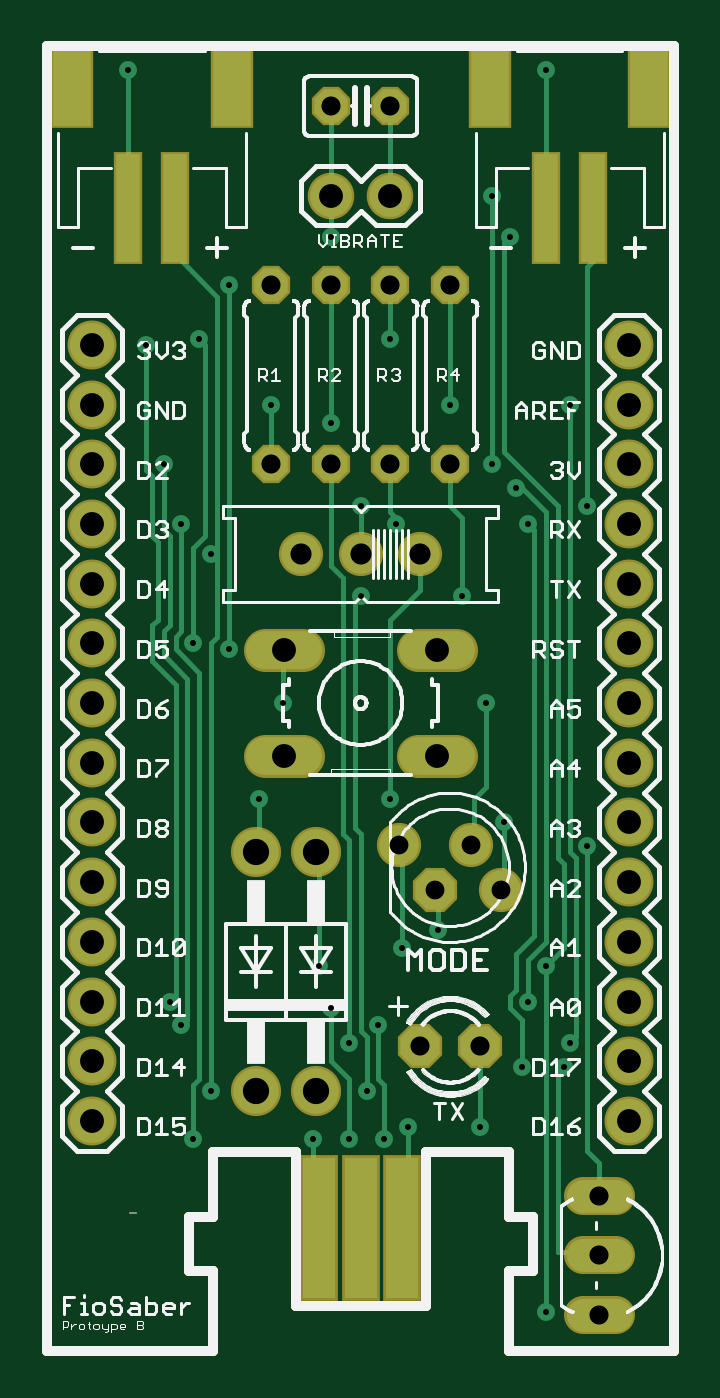
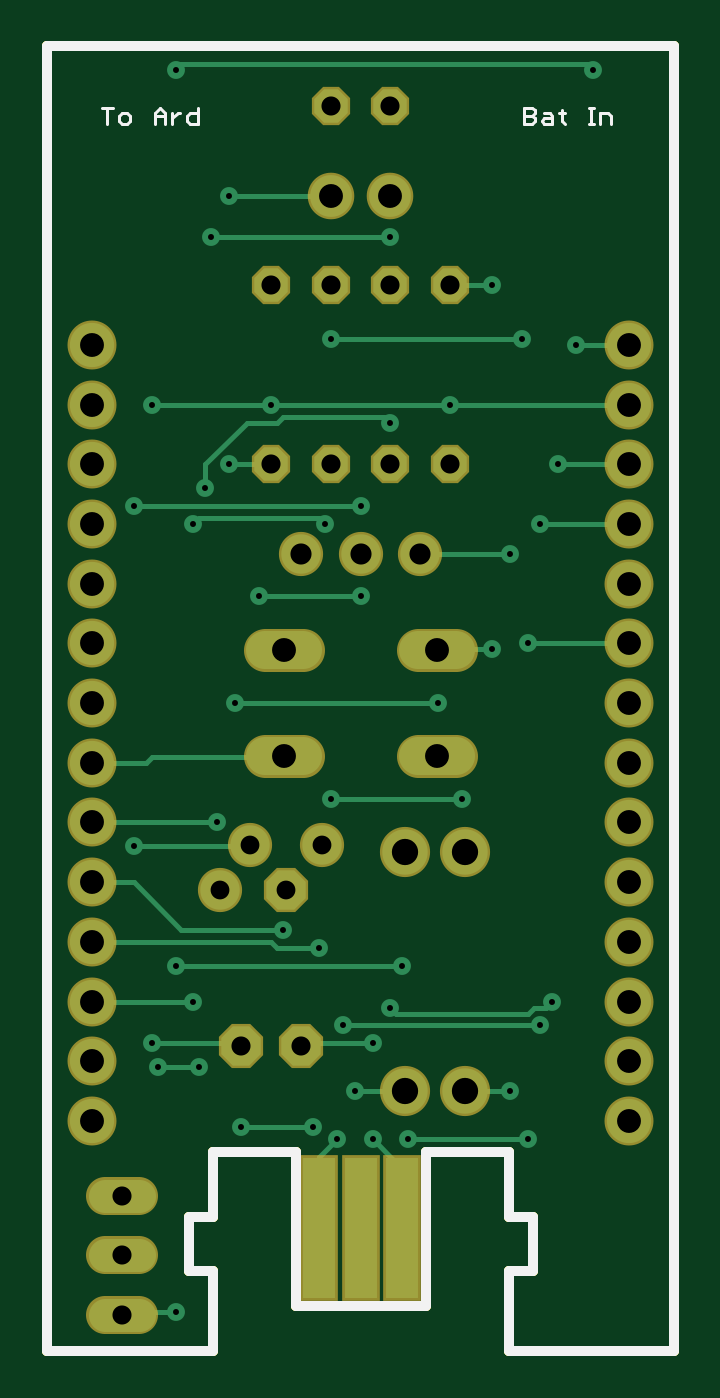
Circuit board: 9 layer files. Board 26.7 x 55.5 mm.
- outline: FioSaber Prototype B.boardoutline.ger (516 bytes)
- bottom_copper: FioSaber Prototype B.bottomlayer.ger (4870 bytes)
- bottom_silk: FioSaber Prototype B.bottomsilkscreen.ger (1887 bytes)
- bottom_mask: FioSaber Prototype B.bottomsoldermask.ger (1634 bytes)
- drill: FioSaber Prototype B.drills.xln (1409 bytes)
- paste: FioSaber Prototype B.tcream.ger (305 bytes)
- top_copper: FioSaber Prototype B.toplayer.ger (6581 bytes)
- top_silk: FioSaber Prototype B.topsilkscreen.ger (102027 bytes)
- top_mask: FioSaber Prototype B.topsoldermask.ger (1844 bytes)

=== outline: FioSaber Prototype B.boardoutline.ger ===
G75*
%MOIN*%
%OFA0B0*%
%FSLAX24Y24*%
%IPPOS*%
%LPD*%
%AMOC8*
5,1,8,0,0,1.08239X$1,22.5*
%
%ADD10C,0.0160*%
D10*
X000180Y000650D02*
X000180Y022500D01*
X010680Y022500D01*
X010680Y000650D01*
X007910Y000650D01*
X007910Y001990D01*
X008310Y001990D01*
X008310Y002900D01*
X007910Y002900D01*
X007910Y003980D01*
X006520Y003980D01*
X006520Y001400D01*
X004340Y001400D01*
X004340Y003980D01*
X002950Y003980D01*
X002950Y002900D01*
X002550Y002900D01*
X002550Y001990D01*
X002950Y001990D01*
X002950Y000650D01*
X000180Y000650D01*
M02*

=== bottom_copper: FioSaber Prototype B.bottomlayer.ger ===
G75*
%MOIN*%
%OFA0B0*%
%FSLAX24Y24*%
%IPPOS*%
%LPD*%
%AMOC8*
5,1,8,0,0,1.08239X$1,22.5*
%
%ADD10C,0.0740*%
%ADD11OC8,0.0560*%
%ADD12R,0.0551X0.2362*%
%ADD13C,0.0560*%
%ADD14C,0.0700*%
%ADD15C,0.0760*%
%ADD16C,0.0660*%
%ADD17OC8,0.0660*%
%ADD18C,0.0640*%
%ADD19C,0.0080*%
%ADD20C,0.0300*%
D10*
X000930Y004500D03*
X000930Y005500D03*
X000930Y006500D03*
X000930Y007500D03*
X000930Y008500D03*
X000930Y009500D03*
X000930Y010500D03*
X000930Y011500D03*
X000930Y012500D03*
X000930Y013500D03*
X000930Y014500D03*
X000930Y015500D03*
X000930Y016500D03*
X000930Y017500D03*
X009930Y017500D03*
X009930Y016500D03*
X009930Y015500D03*
X009930Y014500D03*
X009930Y013500D03*
X009930Y012500D03*
X009930Y011500D03*
X009930Y010500D03*
X009930Y009500D03*
X009930Y008500D03*
X009930Y007500D03*
X009930Y006500D03*
X009930Y005500D03*
X009930Y004500D03*
D11*
X006930Y015500D03*
X005930Y015500D03*
X004930Y015500D03*
X003930Y015500D03*
X003930Y018500D03*
X004930Y018500D03*
X005930Y018500D03*
X006930Y018500D03*
X005930Y021500D03*
X004930Y021500D03*
D12*
X004741Y002705D03*
X005430Y002705D03*
X006119Y002705D03*
D13*
X009150Y002250D02*
X009710Y002250D01*
X009710Y001250D02*
X009150Y001250D01*
X009150Y003250D02*
X009710Y003250D01*
D14*
X005930Y020000D03*
X004930Y020000D03*
D15*
X004680Y009000D03*
X003680Y009000D03*
X003680Y005000D03*
X004680Y005000D03*
D16*
X006080Y009131D03*
X007280Y009131D03*
X007780Y008369D03*
X006430Y014000D03*
X005430Y014000D03*
X004430Y014000D03*
D17*
X006680Y008369D03*
X006430Y005750D03*
X007430Y005750D03*
D18*
X007030Y010610D02*
X006390Y010610D01*
X006390Y012390D02*
X007030Y012390D01*
X004470Y012390D02*
X003830Y012390D01*
X003830Y010610D02*
X004470Y010610D01*
D19*
X004130Y011500D02*
X007530Y011500D01*
X006730Y010600D02*
X006710Y010610D01*
X006730Y010600D02*
X008930Y010600D01*
X009030Y010500D01*
X009930Y010500D01*
X009930Y009500D02*
X007830Y009500D01*
X007330Y009100D02*
X007280Y009131D01*
X007330Y009100D02*
X009230Y009100D01*
X009230Y008500D02*
X009930Y008500D01*
X009930Y007500D02*
X006930Y007500D01*
X006830Y007400D01*
X006130Y007400D01*
X006730Y007700D02*
X008430Y007700D01*
X009230Y008500D01*
X008530Y007100D02*
X004730Y007100D01*
X004930Y006400D02*
X004830Y006300D01*
X002630Y006300D01*
X002530Y006400D01*
X002330Y006400D01*
X002230Y006500D01*
X002430Y006100D02*
X005730Y006100D01*
X005530Y005000D02*
X004680Y005000D01*
X004630Y004200D02*
X002630Y004200D01*
X002930Y005000D02*
X003680Y005000D01*
X004730Y003700D02*
X004730Y002800D01*
X004741Y002705D01*
X004730Y003700D02*
X005230Y004200D01*
X005830Y004200D02*
X006130Y003900D01*
X006130Y002800D01*
X006119Y002705D01*
X006230Y004400D02*
X007430Y004400D01*
X008130Y005400D02*
X008830Y005400D01*
X008930Y005800D02*
X007430Y005800D01*
X007430Y005750D01*
X008230Y006500D02*
X009930Y006500D01*
X009430Y001300D02*
X008530Y001300D01*
X009430Y001300D02*
X009430Y001250D01*
X006430Y005750D02*
X006430Y005800D01*
X005230Y005800D01*
X005930Y009900D02*
X003730Y009900D01*
X004150Y012390D02*
X004130Y012400D01*
X003230Y012400D01*
X002630Y012500D02*
X000930Y012500D01*
X000930Y014500D02*
X002430Y014500D01*
X002930Y014000D02*
X004430Y014000D01*
X005430Y013300D02*
X007130Y013300D01*
X008030Y015100D02*
X008030Y015500D01*
X007330Y016200D01*
X006830Y016200D01*
X006730Y016300D01*
X005030Y016300D01*
X004930Y016200D01*
X005430Y014800D02*
X009230Y014800D01*
X008230Y014500D02*
X008130Y014600D01*
X006130Y014600D01*
X006030Y014500D01*
X006930Y015500D02*
X007630Y015500D01*
X006930Y016500D02*
X008930Y016500D01*
X007930Y019300D02*
X004930Y019300D01*
X005930Y020000D02*
X007630Y020000D01*
X008530Y022100D02*
X008430Y022200D01*
X001630Y022200D01*
X001530Y022100D01*
X003230Y018500D02*
X003930Y018500D01*
X003930Y016500D02*
X006930Y016500D01*
X005930Y017600D02*
X002730Y017600D01*
X001830Y017500D02*
X000930Y017500D01*
X000930Y016500D02*
X003930Y016500D01*
X002130Y015500D02*
X000930Y015500D01*
D20*
X001830Y017500D03*
X002730Y017600D03*
X003230Y018500D03*
X003930Y016500D03*
X004930Y016200D03*
X005430Y014800D03*
X006030Y014500D03*
X005430Y013300D03*
X004130Y011500D03*
X003730Y009900D03*
X003230Y012400D03*
X002630Y012500D03*
X002930Y014000D03*
X002430Y014500D03*
X002130Y015500D03*
X004930Y019300D03*
X005930Y017600D03*
X006930Y016500D03*
X007630Y015500D03*
X008030Y015100D03*
X008230Y014500D03*
X009230Y014800D03*
X008930Y016500D03*
X007930Y019300D03*
X007630Y020000D03*
X008530Y022100D03*
X007130Y013300D03*
X007530Y011500D03*
X007830Y009500D03*
X006730Y007700D03*
X006130Y007400D03*
X005730Y006100D03*
X005530Y005000D03*
X005230Y005800D03*
X004930Y006400D03*
X004730Y007100D03*
X005930Y009900D03*
X008130Y005400D03*
X008230Y006500D03*
X008530Y007100D03*
X008930Y005800D03*
X008830Y005400D03*
X007430Y004400D03*
X006230Y004400D03*
X005830Y004200D03*
X005230Y004200D03*
X004630Y004200D03*
X002930Y005000D03*
X002630Y004200D03*
X002430Y006100D03*
X002230Y006500D03*
X008530Y001300D03*
X009230Y009100D03*
X001530Y022100D03*
M02*

=== bottom_silk: FioSaber Prototype B.bottomsilkscreen.ger ===
G75*
%MOIN*%
%OFA0B0*%
%FSLAX24Y24*%
%IPPOS*%
%LPD*%
%AMOC8*
5,1,8,0,0,1.08239X$1,22.5*
%
%ADD10C,0.0160*%
%ADD11C,0.0050*%
D10*
X000180Y000650D02*
X000180Y022500D01*
X010680Y022500D01*
X010680Y000650D01*
X007910Y000650D01*
X007910Y001990D01*
X008310Y001990D01*
X008310Y002900D01*
X007910Y002900D01*
X007910Y003980D01*
X006520Y003980D01*
X006520Y001400D01*
X004340Y001400D01*
X004340Y003980D01*
X002950Y003980D01*
X002950Y002900D01*
X002550Y002900D01*
X002550Y001990D01*
X002950Y001990D01*
X002950Y000650D01*
X000180Y000650D01*
D11*
X001234Y021205D02*
X001234Y021340D01*
X001279Y021385D01*
X001414Y021385D01*
X001414Y021205D01*
X001520Y021205D02*
X001610Y021205D01*
X001565Y021205D02*
X001565Y021475D01*
X001610Y021475D02*
X001520Y021475D01*
X002011Y021385D02*
X002101Y021385D01*
X002056Y021430D02*
X002056Y021250D01*
X002011Y021205D01*
X002216Y021205D02*
X002351Y021205D01*
X002396Y021250D01*
X002351Y021295D01*
X002216Y021295D01*
X002216Y021340D02*
X002216Y021205D01*
X002216Y021340D02*
X002261Y021385D01*
X002351Y021385D01*
X002511Y021385D02*
X002511Y021430D01*
X002556Y021475D01*
X002691Y021475D01*
X002691Y021205D01*
X002556Y021205D01*
X002511Y021250D01*
X002511Y021295D01*
X002556Y021340D01*
X002691Y021340D01*
X002556Y021340D02*
X002511Y021385D01*
X008160Y021385D02*
X008295Y021385D01*
X008340Y021340D01*
X008340Y021250D01*
X008295Y021205D01*
X008160Y021205D01*
X008160Y021475D01*
X008451Y021385D02*
X008496Y021385D01*
X008586Y021295D01*
X008586Y021205D02*
X008586Y021385D01*
X008700Y021385D02*
X008790Y021475D01*
X008880Y021385D01*
X008880Y021205D01*
X008880Y021340D02*
X008700Y021340D01*
X008700Y021385D02*
X008700Y021205D01*
X009290Y021250D02*
X009290Y021340D01*
X009335Y021385D01*
X009425Y021385D01*
X009470Y021340D01*
X009470Y021250D01*
X009425Y021205D01*
X009335Y021205D01*
X009290Y021250D01*
X009584Y021475D02*
X009764Y021475D01*
X009674Y021475D02*
X009674Y021205D01*
M02*

=== bottom_mask: FioSaber Prototype B.bottomsoldermask.ger ===
G75*
%MOIN*%
%OFA0B0*%
%FSLAX24Y24*%
%IPPOS*%
%LPD*%
%AMOC8*
5,1,8,0,0,1.08239X$1,22.5*
%
%ADD10C,0.0820*%
%ADD11OC8,0.0640*%
%ADD12R,0.0631X0.2442*%
%ADD13C,0.0640*%
%ADD14C,0.0780*%
%ADD15C,0.0840*%
%ADD16C,0.0740*%
%ADD17OC8,0.0740*%
%ADD18C,0.0720*%
D10*
X000930Y004500D03*
X000930Y005500D03*
X000930Y006500D03*
X000930Y007500D03*
X000930Y008500D03*
X000930Y009500D03*
X000930Y010500D03*
X000930Y011500D03*
X000930Y012500D03*
X000930Y013500D03*
X000930Y014500D03*
X000930Y015500D03*
X000930Y016500D03*
X000930Y017500D03*
X009930Y017500D03*
X009930Y016500D03*
X009930Y015500D03*
X009930Y014500D03*
X009930Y013500D03*
X009930Y012500D03*
X009930Y011500D03*
X009930Y010500D03*
X009930Y009500D03*
X009930Y008500D03*
X009930Y007500D03*
X009930Y006500D03*
X009930Y005500D03*
X009930Y004500D03*
D11*
X006930Y015500D03*
X005930Y015500D03*
X004930Y015500D03*
X003930Y015500D03*
X003930Y018500D03*
X004930Y018500D03*
X005930Y018500D03*
X006930Y018500D03*
X005930Y021500D03*
X004930Y021500D03*
D12*
X004741Y002705D03*
X005430Y002705D03*
X006119Y002705D03*
D13*
X009150Y002250D02*
X009710Y002250D01*
X009710Y001250D02*
X009150Y001250D01*
X009150Y003250D02*
X009710Y003250D01*
D14*
X005930Y020000D03*
X004930Y020000D03*
D15*
X004680Y009000D03*
X003680Y009000D03*
X003680Y005000D03*
X004680Y005000D03*
D16*
X006080Y009131D03*
X007280Y009131D03*
X007780Y008369D03*
X006430Y014000D03*
X005430Y014000D03*
X004430Y014000D03*
D17*
X006680Y008369D03*
X006430Y005750D03*
X007430Y005750D03*
D18*
X007030Y010610D02*
X006390Y010610D01*
X006390Y012390D02*
X007030Y012390D01*
X004470Y012390D02*
X003830Y012390D01*
X003830Y010610D02*
X004470Y010610D01*
M02*

=== drill: FioSaber Prototype B.drills.xln ===
%
M48
M72
T01C0.0100
T02C0.0315
T03C0.0320
T04C0.0354
T05C0.0400
T06C0.0440
%
T01
X2630Y4200
X2930Y5000
X2430Y6100
X2230Y6500
X3730Y9900
X4130Y11500
X3230Y12400
X2630Y12500
X2930Y14000
X2430Y14500
X2130Y15500
X1830Y17500
X2730Y17600
X3230Y18500
X3930Y16500
X4930Y16200
X5430Y14800
X6030Y14500
X5430Y13300
X5930Y9900
X6730Y7700
X6130Y7400
X5730Y6100
X5530Y5000
X5230Y5800
X4930Y6400
X4730Y7100
X4630Y4200
X5230Y4200
X5830Y4200
X6230Y4400
X7430Y4400
X8130Y5400
X8230Y6500
X8530Y7100
X8930Y5800
X8830Y5400
X9230Y9100
X7830Y9500
X7530Y11500
X7130Y13300
X8030Y15100
X8230Y14500
X7630Y15500
X6930Y16500
X5930Y17600
X4930Y19300
X7630Y20000
X7930Y19300
X8530Y22100
X8930Y16500
X9230Y14800
X8530Y1300
X1530Y22100
T02
X6080Y9131
X6680Y8369
X7280Y9131
X7780Y8369
T03
X7430Y5750
X6430Y5750
X9430Y3250
X9430Y2250
X9430Y1250
X6930Y15500
X5930Y15500
X4930Y15500
X3930Y15500
X3930Y18500
X4930Y18500
X5930Y18500
X6930Y18500
X5930Y21500
X4930Y21500
T04
X4430Y14000
X5430Y14000
X6430Y14000
T05
X930Y4500
X930Y5500
X930Y6500
X930Y7500
X930Y8500
X930Y9500
X930Y10500
X930Y11500
X930Y12500
X930Y13500
X930Y14500
X930Y15500
X930Y16500
X930Y17500
X4150Y12390
X4150Y10610
X6710Y10610
X6710Y12390
X9930Y12500
X9930Y13500
X9930Y14500
X9930Y15500
X9930Y16500
X9930Y17500
X9930Y11500
X9930Y10500
X9930Y9500
X9930Y8500
X9930Y7500
X9930Y6500
X9930Y5500
X9930Y4500
X5930Y20000
X4930Y20000
T06
X4680Y9000
X3680Y9000
X3680Y5000
X4680Y5000
M30

=== paste: FioSaber Prototype B.tcream.ger ===
G75*
%MOIN*%
%OFA0B0*%
%FSLAX24Y24*%
%IPPOS*%
%LPD*%
%AMOC8*
5,1,8,0,0,1.08239X$1,22.5*
%
%ADD10R,0.0394X0.1811*%
%ADD11R,0.0630X0.1339*%
D10*
X001536Y019793D03*
X002324Y019793D03*
X008536Y019793D03*
X009324Y019793D03*
D11*
X010269Y021841D03*
X007591Y021841D03*
X003269Y021841D03*
X000591Y021841D03*
M02*

=== top_copper: FioSaber Prototype B.toplayer.ger ===
G75*
%MOIN*%
%OFA0B0*%
%FSLAX24Y24*%
%IPPOS*%
%LPD*%
%AMOC8*
5,1,8,0,0,1.08239X$1,22.5*
%
%ADD10C,0.0740*%
%ADD11OC8,0.0560*%
%ADD12R,0.0551X0.2362*%
%ADD13C,0.0560*%
%ADD14C,0.0700*%
%ADD15C,0.0760*%
%ADD16C,0.0660*%
%ADD17R,0.0394X0.1811*%
%ADD18R,0.0630X0.1339*%
%ADD19OC8,0.0660*%
%ADD20C,0.0640*%
%ADD21C,0.0080*%
%ADD22C,0.0300*%
D10*
X000930Y004500D03*
X000930Y005500D03*
X000930Y006500D03*
X000930Y007500D03*
X000930Y008500D03*
X000930Y009500D03*
X000930Y010500D03*
X000930Y011500D03*
X000930Y012500D03*
X000930Y013500D03*
X000930Y014500D03*
X000930Y015500D03*
X000930Y016500D03*
X000930Y017500D03*
X009930Y017500D03*
X009930Y016500D03*
X009930Y015500D03*
X009930Y014500D03*
X009930Y013500D03*
X009930Y012500D03*
X009930Y011500D03*
X009930Y010500D03*
X009930Y009500D03*
X009930Y008500D03*
X009930Y007500D03*
X009930Y006500D03*
X009930Y005500D03*
X009930Y004500D03*
D11*
X006930Y015500D03*
X005930Y015500D03*
X004930Y015500D03*
X003930Y015500D03*
X003930Y018500D03*
X004930Y018500D03*
X005930Y018500D03*
X006930Y018500D03*
X005930Y021500D03*
X004930Y021500D03*
D12*
X004741Y002705D03*
X005430Y002705D03*
X006119Y002705D03*
D13*
X009150Y002250D02*
X009710Y002250D01*
X009710Y001250D02*
X009150Y001250D01*
X009150Y003250D02*
X009710Y003250D01*
D14*
X005930Y020000D03*
X004930Y020000D03*
D15*
X004680Y009000D03*
X003680Y009000D03*
X003680Y005000D03*
X004680Y005000D03*
D16*
X006080Y009131D03*
X007280Y009131D03*
X007780Y008369D03*
X006430Y014000D03*
X005430Y014000D03*
X004430Y014000D03*
D17*
X002324Y019793D03*
X001536Y019793D03*
X008536Y019793D03*
X009324Y019793D03*
D18*
X010269Y021841D03*
X007591Y021841D03*
X003269Y021841D03*
X000591Y021841D03*
D19*
X006680Y008369D03*
X006430Y005750D03*
X007430Y005750D03*
D20*
X007030Y010610D02*
X006390Y010610D01*
X006390Y012390D02*
X007030Y012390D01*
X004470Y012390D02*
X003830Y012390D01*
X003830Y010610D02*
X004470Y010610D01*
D21*
X004130Y011500D02*
X004130Y012300D01*
X004150Y012390D01*
X005130Y013600D02*
X004930Y013800D01*
X004930Y015500D01*
X004930Y016200D02*
X004930Y018500D01*
X004930Y019300D02*
X004930Y020000D01*
X004930Y021500D01*
X005930Y021500D02*
X005930Y020000D01*
X005930Y018500D02*
X005930Y017600D01*
X006930Y018500D02*
X006930Y016500D01*
X006930Y015500D02*
X006930Y014800D01*
X007130Y014600D01*
X007130Y013300D01*
X006430Y013400D02*
X005930Y012900D01*
X005930Y009900D01*
X005330Y009400D02*
X005430Y009300D01*
X005430Y006000D01*
X005530Y005900D01*
X005530Y005000D01*
X005730Y005200D02*
X005830Y005100D01*
X005830Y004200D01*
X006230Y004400D02*
X006230Y003000D01*
X006130Y002900D01*
X006130Y002800D01*
X006119Y002705D01*
X005230Y004200D02*
X005230Y005200D01*
X004930Y005500D01*
X004930Y006400D01*
X005230Y005800D02*
X005230Y009200D01*
X005130Y009300D01*
X005130Y013600D01*
X005430Y013300D02*
X005330Y013200D01*
X005330Y009400D01*
X004730Y009000D02*
X004680Y009000D01*
X004730Y009000D02*
X004730Y007100D01*
X005730Y006100D02*
X005730Y005200D01*
X006130Y007400D02*
X006130Y009100D01*
X006080Y009131D01*
X006680Y008369D02*
X006730Y008300D01*
X006730Y007700D01*
X007280Y009131D02*
X007330Y009200D01*
X007330Y009900D01*
X007530Y010100D01*
X007530Y011500D01*
X007830Y009500D02*
X007830Y008400D01*
X007780Y008369D01*
X008330Y007600D02*
X008030Y007300D01*
X008030Y006700D01*
X007930Y006600D01*
X007930Y006400D01*
X008130Y006200D01*
X008130Y005400D01*
X008730Y005300D02*
X008830Y005400D01*
X008730Y005300D02*
X008730Y002300D01*
X009430Y002300D01*
X009430Y002250D01*
X009430Y003250D02*
X009430Y003800D01*
X009230Y004000D01*
X009230Y009100D01*
X009030Y008900D02*
X008930Y009000D01*
X008930Y016500D01*
X008130Y015100D02*
X008530Y014700D01*
X008530Y007500D01*
X008230Y007200D01*
X008230Y006500D01*
X008530Y007100D02*
X008830Y007400D01*
X008830Y008800D01*
X008730Y008900D01*
X008730Y014800D01*
X007830Y015700D01*
X007830Y019200D01*
X007930Y019300D01*
X007630Y020000D02*
X007630Y015500D01*
X008030Y015100D02*
X008130Y015100D01*
X008230Y014500D02*
X008330Y014400D01*
X008330Y007600D01*
X008530Y007100D02*
X008530Y001300D01*
X007430Y004400D02*
X007430Y005750D01*
X008930Y005800D02*
X009030Y005900D01*
X009030Y008900D01*
X006430Y013400D02*
X006430Y014000D01*
X006030Y014500D02*
X006030Y014600D01*
X005930Y014700D01*
X005930Y015500D01*
X005430Y014800D02*
X005430Y014000D01*
X003930Y015500D02*
X003930Y016500D01*
X003030Y018300D02*
X002330Y019000D01*
X002330Y019700D01*
X002324Y019793D01*
X001536Y019793D02*
X001530Y019800D01*
X001530Y022100D01*
X003230Y018500D02*
X003230Y012400D01*
X003030Y012600D02*
X003030Y014100D01*
X002930Y014000D01*
X003030Y014100D02*
X003030Y018300D01*
X002730Y017600D02*
X002830Y017500D01*
X002830Y014300D01*
X002630Y014100D01*
X002630Y012500D01*
X002430Y012700D02*
X002330Y012600D01*
X002330Y012400D01*
X002730Y012000D01*
X002730Y005200D01*
X002630Y005100D01*
X002630Y004200D01*
X002930Y005000D02*
X002930Y012500D01*
X003030Y012600D01*
X002530Y011900D02*
X002530Y006200D01*
X002430Y006100D01*
X002230Y006500D02*
X002330Y006600D01*
X002330Y011800D01*
X001930Y012200D01*
X001930Y012800D01*
X002030Y012900D01*
X002030Y014200D01*
X001930Y014300D01*
X001930Y015300D01*
X001830Y015400D01*
X001830Y017500D01*
X002130Y015500D02*
X002130Y014400D01*
X002230Y014300D01*
X002230Y012800D01*
X002130Y012700D01*
X002130Y012300D01*
X002530Y011900D01*
X002430Y012700D02*
X002430Y014500D01*
X003730Y009900D02*
X003730Y009000D01*
X003680Y009000D01*
X004630Y004200D02*
X004630Y003000D01*
X004730Y002900D01*
X004730Y002800D01*
X004741Y002705D01*
X009230Y014800D02*
X009230Y018800D01*
X009330Y018900D01*
X009330Y019700D01*
X009324Y019793D01*
X008536Y019793D02*
X008530Y019800D01*
X008530Y022100D01*
D22*
X008530Y022100D03*
X007630Y020000D03*
X007930Y019300D03*
X006930Y016500D03*
X007630Y015500D03*
X008030Y015100D03*
X008230Y014500D03*
X009230Y014800D03*
X008930Y016500D03*
X007130Y013300D03*
X007530Y011500D03*
X007830Y009500D03*
X006730Y007700D03*
X006130Y007400D03*
X005730Y006100D03*
X005530Y005000D03*
X005230Y005800D03*
X004930Y006400D03*
X004730Y007100D03*
X003730Y009900D03*
X004130Y011500D03*
X003230Y012400D03*
X002630Y012500D03*
X002930Y014000D03*
X002430Y014500D03*
X002130Y015500D03*
X001830Y017500D03*
X002730Y017600D03*
X003230Y018500D03*
X003930Y016500D03*
X004930Y016200D03*
X005430Y014800D03*
X006030Y014500D03*
X005430Y013300D03*
X005930Y009900D03*
X008130Y005400D03*
X008230Y006500D03*
X008530Y007100D03*
X008930Y005800D03*
X008830Y005400D03*
X007430Y004400D03*
X006230Y004400D03*
X005830Y004200D03*
X005230Y004200D03*
X004630Y004200D03*
X002930Y005000D03*
X002630Y004200D03*
X002430Y006100D03*
X002230Y006500D03*
X005930Y017600D03*
X004930Y019300D03*
X001530Y022100D03*
X009230Y009100D03*
X008530Y001300D03*
M02*

=== top_silk: FioSaber Prototype B.topsilkscreen.ger (102027 bytes, source omitted) ===
=== top_mask: FioSaber Prototype B.topsoldermask.ger ===
G75*
%MOIN*%
%OFA0B0*%
%FSLAX24Y24*%
%IPPOS*%
%LPD*%
%AMOC8*
5,1,8,0,0,1.08239X$1,22.5*
%
%ADD10C,0.0820*%
%ADD11OC8,0.0640*%
%ADD12R,0.0631X0.2442*%
%ADD13C,0.0640*%
%ADD14C,0.0780*%
%ADD15C,0.0840*%
%ADD16C,0.0740*%
%ADD17R,0.0474X0.1891*%
%ADD18R,0.0710X0.1419*%
%ADD19OC8,0.0740*%
%ADD20C,0.0720*%
D10*
X000930Y004500D03*
X000930Y005500D03*
X000930Y006500D03*
X000930Y007500D03*
X000930Y008500D03*
X000930Y009500D03*
X000930Y010500D03*
X000930Y011500D03*
X000930Y012500D03*
X000930Y013500D03*
X000930Y014500D03*
X000930Y015500D03*
X000930Y016500D03*
X000930Y017500D03*
X009930Y017500D03*
X009930Y016500D03*
X009930Y015500D03*
X009930Y014500D03*
X009930Y013500D03*
X009930Y012500D03*
X009930Y011500D03*
X009930Y010500D03*
X009930Y009500D03*
X009930Y008500D03*
X009930Y007500D03*
X009930Y006500D03*
X009930Y005500D03*
X009930Y004500D03*
D11*
X006930Y015500D03*
X005930Y015500D03*
X004930Y015500D03*
X003930Y015500D03*
X003930Y018500D03*
X004930Y018500D03*
X005930Y018500D03*
X006930Y018500D03*
X005930Y021500D03*
X004930Y021500D03*
D12*
X004741Y002705D03*
X005430Y002705D03*
X006119Y002705D03*
D13*
X009150Y002250D02*
X009710Y002250D01*
X009710Y001250D02*
X009150Y001250D01*
X009150Y003250D02*
X009710Y003250D01*
D14*
X005930Y020000D03*
X004930Y020000D03*
D15*
X004680Y009000D03*
X003680Y009000D03*
X003680Y005000D03*
X004680Y005000D03*
D16*
X006080Y009131D03*
X007280Y009131D03*
X007780Y008369D03*
X006430Y014000D03*
X005430Y014000D03*
X004430Y014000D03*
D17*
X002324Y019793D03*
X001536Y019793D03*
X008536Y019793D03*
X009324Y019793D03*
D18*
X010269Y021841D03*
X007591Y021841D03*
X003269Y021841D03*
X000591Y021841D03*
D19*
X006680Y008369D03*
X006430Y005750D03*
X007430Y005750D03*
D20*
X007030Y010610D02*
X006390Y010610D01*
X006390Y012390D02*
X007030Y012390D01*
X004470Y012390D02*
X003830Y012390D01*
X003830Y010610D02*
X004470Y010610D01*
M02*
